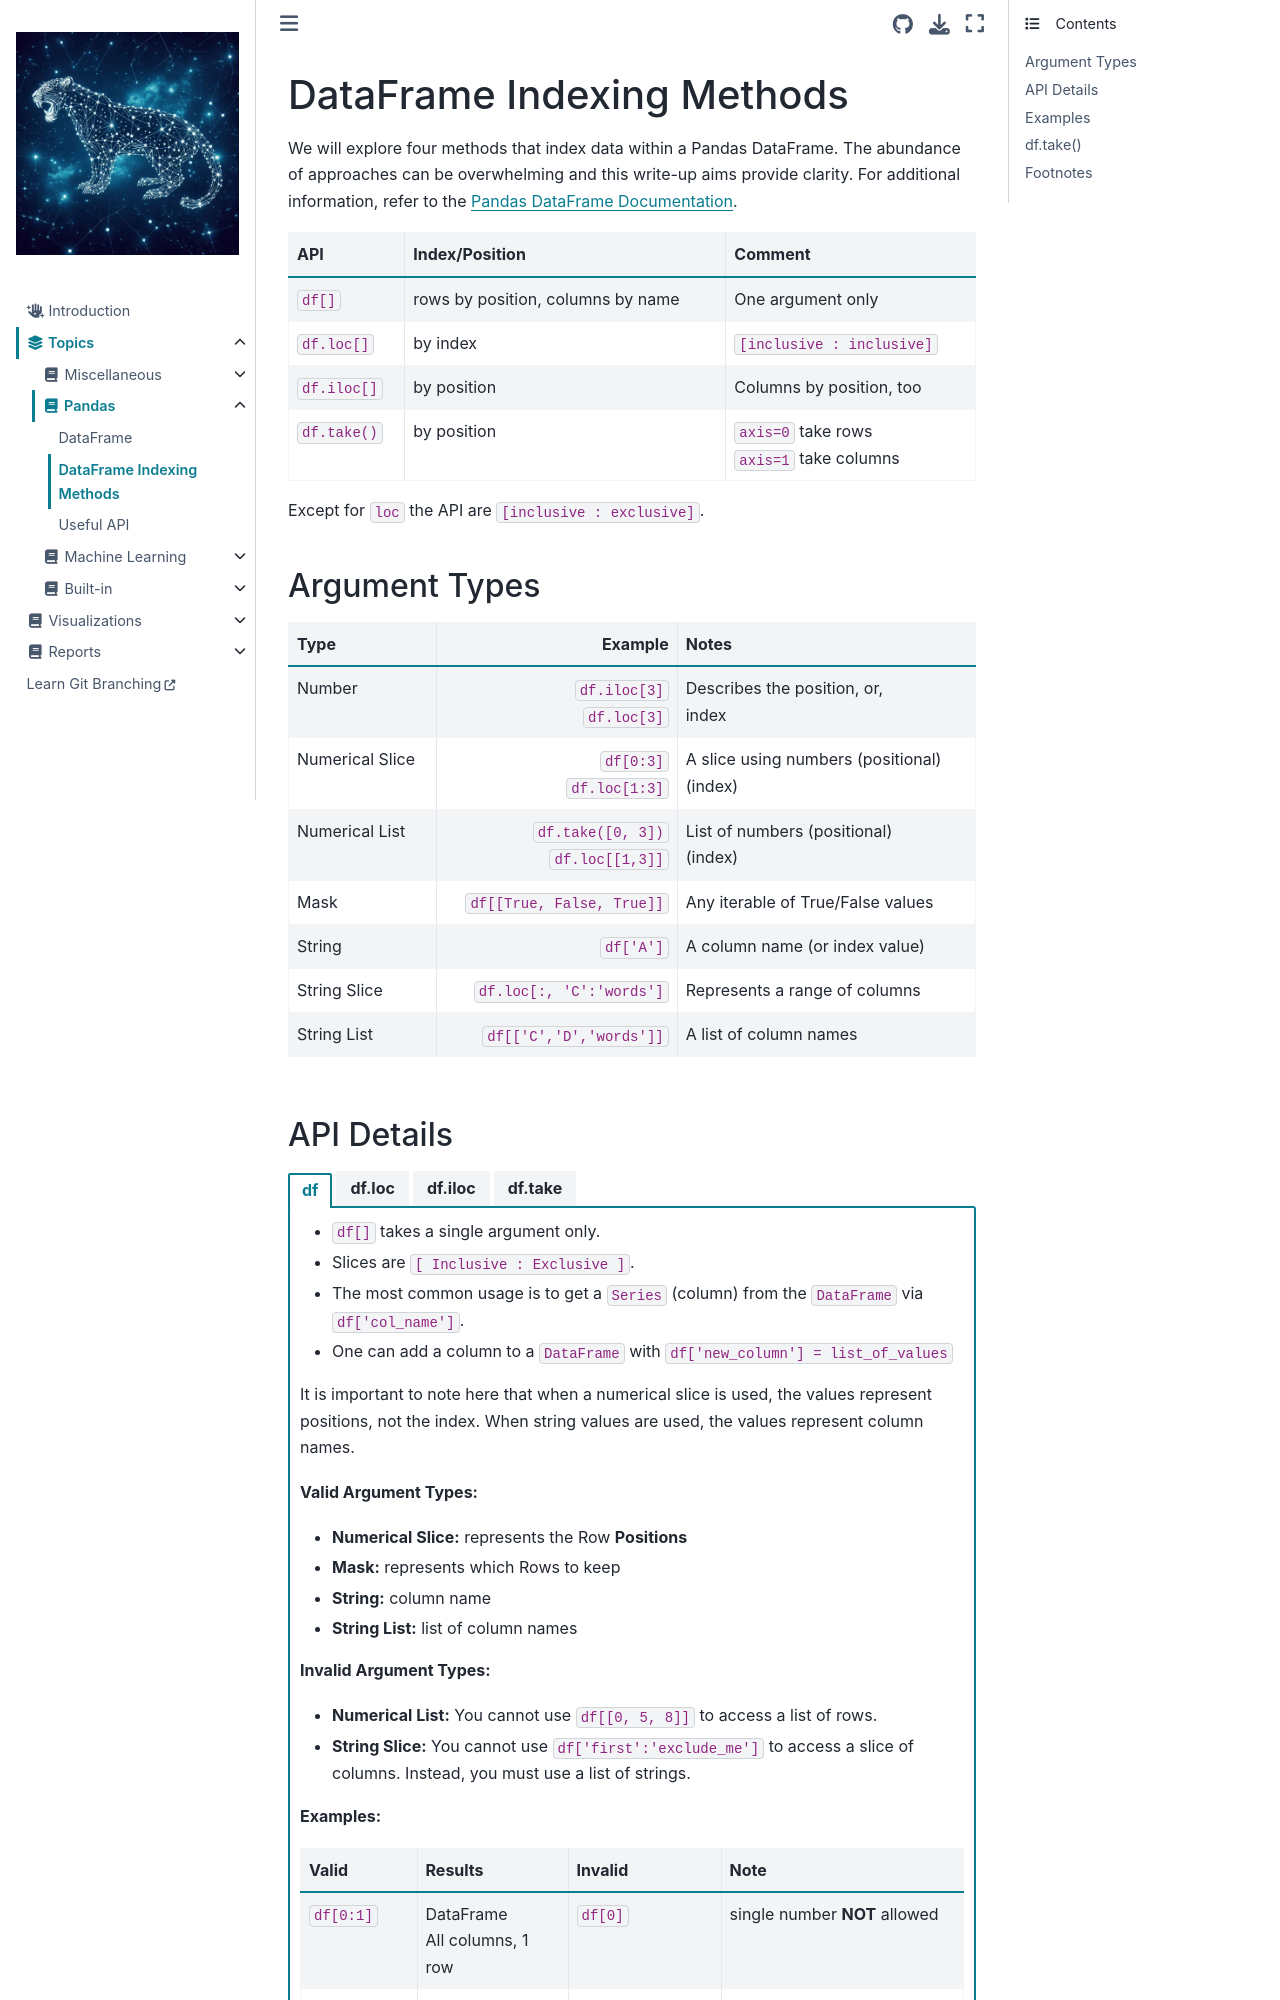

repository: jeffstride/idp · page: Topics/pandas/slicing-methods.html · generator: jekyll

# DataFrame Indexing Methods

We will explore four methods that index data within a Pandas DataFrame. The abundance of approaches can be overwhelming and this write-up aims provide clarity. For additional information, refer to the [Pandas DataFrame Documentation](https://pandas.pydata.org/pandas-docs/stable/reference/api/pandas.DataFrame.html).  

|API|Index/Position|Comment|  
|---|-----|-------|  
|`df[]`|rows by position, columns by name|One argument only|  
|`df.loc[]`|by index | `[inclusive : inclusive]` |  
|`df.iloc[]`|by position| Columns by position, too|  
|`df.take()`|by position| `axis=0` take rows</br>`axis=1` take columns| 

Except for `loc` the API are `[inclusive : exclusive]`.  

## Argument Types
|Type|Example|Notes|
|----|-------:|-----|
|Number| `df.iloc[3]`</br>`df.loc[3]`|Describes the position, or,</br>index|   
|Numerical Slice| `df[0:3]`</br>`df.loc[1:3]` |A slice using numbers (positional)</br> (index)|  
|Numerical List| `df.take([0, 3])`</br>`df.loc[[1,3]]`|List of numbers (positional)</br> (index)|
|Mask|`df[[True, False, True]]`|Any iterable of True/False values|
|String|`df['A']`|A column name (or index value)| 
|String Slice|`df.loc[:, 'C':'words']`|Represents a range of columns|  
|String List|`df[['C','D','words']]`|A list of column names|
